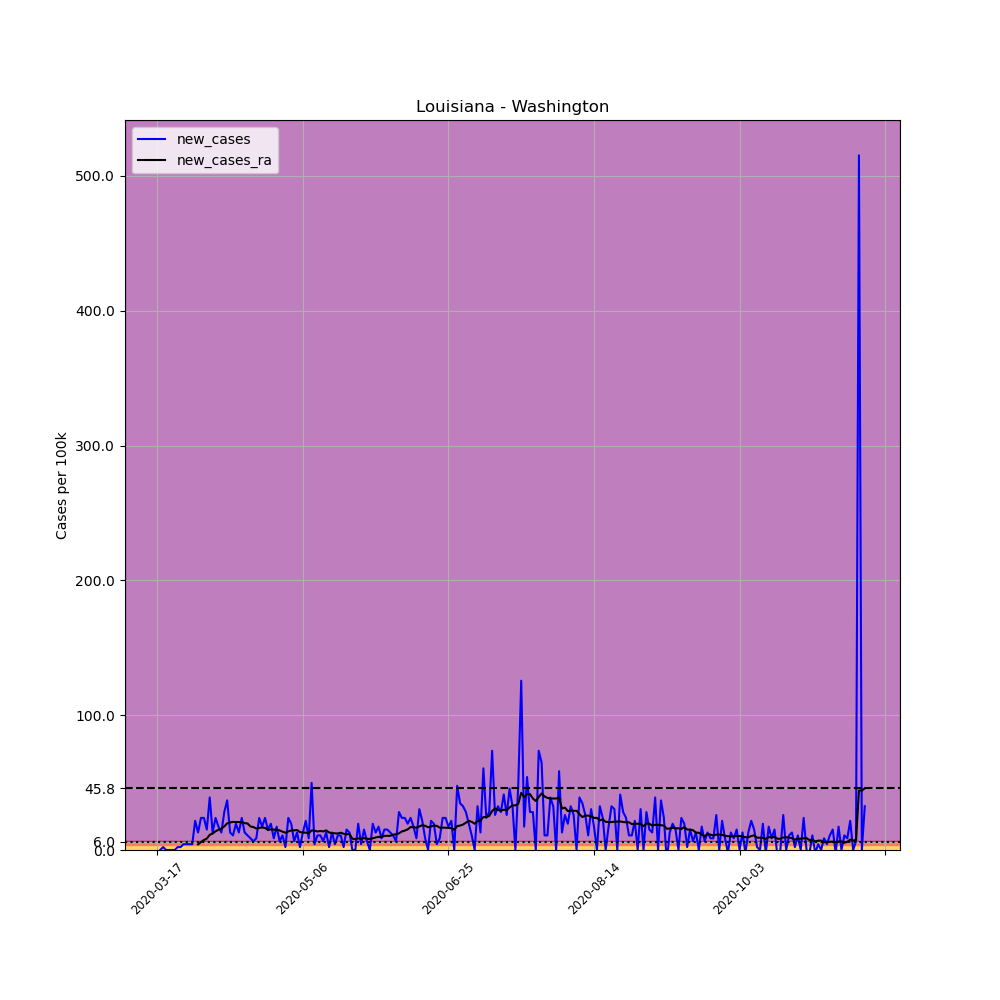

The data file committed next to this chart (first rows):
, date, county, state, fips, cases, deaths, COUNTY, STNAME, CTYNAME, POPESTIMATE2019, per_100k, new_cases, new_cases_ra
122233, 2020-03-17, Washington, Louisiana, 22117, 1, 0, 117, Louisiana, Washington, 46194, 2.165, , 
122234, 2020-03-18, Washington, Louisiana, 22117, 1, 0, 117, Louisiana, Washington, 46194, 2.165, 0.0, 
122235, 2020-03-19, Washington, Louisiana, 22117, 2, 0, 117, Louisiana, Washington, 46194, 4.33, 2.165, 
122236, 2020-03-20, Washington, Louisiana, 22117, 2, 0, 117, Louisiana, Washington, 46194, 4.33, 0.0, 
122237, 2020-03-21, Washington, Louisiana, 22117, 2, 0, 117, Louisiana, Washington, 46194, 4.33, 0.0, 
122238, 2020-03-22, Washington, Louisiana, 22117, 2, 0, 117, Louisiana, Washington, 46194, 4.33, 0.0, 
122239, 2020-03-23, Washington, Louisiana, 22117, 2, 1, 117, Louisiana, Washington, 46194, 4.33, 0.0, 
122240, 2020-03-24, Washington, Louisiana, 22117, 3, 1, 117, Louisiana, Washington, 46194, 6.494, 2.165, 
122241, 2020-03-25, Washington, Louisiana, 22117, 4, 1, 117, Louisiana, Washington, 46194, 8.659, 2.165, 
122242, 2020-03-26, Washington, Louisiana, 22117, 6, 1, 117, Louisiana, Washington, 46194, 12.99, 4.33, 
122243, 2020-03-27, Washington, Louisiana, 22117, 8, 1, 117, Louisiana, Washington, 46194, 17.32, 4.33, 
122244, 2020-03-28, Washington, Louisiana, 22117, 10, 1, 117, Louisiana, Washington, 46194, 21.65, 4.33, 
122245, 2020-03-29, Washington, Louisiana, 22117, 12, 1, 117, Louisiana, Washington, 46194, 25.98, 4.33, 
122246, 2020-03-30, Washington, Louisiana, 22117, 22, 1, 117, Louisiana, Washington, 46194, 47.63, 21.65, 
122247, 2020-03-31, Washington, Louisiana, 22117, 28, 1, 117, Louisiana, Washington, 46194, 60.61, 12.99, 4.175
122248, 2020-04-01, Washington, Louisiana, 22117, 39, 2, 117, Louisiana, Washington, 46194, 84.43, 23.81, 5.876
122249, 2020-04-02, Washington, Louisiana, 22117, 50, 2, 117, Louisiana, Washington, 46194, 108.2, 23.81, 7.422
122250, 2020-04-03, Washington, Louisiana, 22117, 57, 2, 117, Louisiana, Washington, 46194, 123.4, 15.15, 8.505
122251, 2020-04-04, Washington, Louisiana, 22117, 75, 2, 117, Louisiana, Washington, 46194, 162.4, 38.97, 11.29
122252, 2020-04-05, Washington, Louisiana, 22117, 81, 2, 117, Louisiana, Washington, 46194, 175.3, 12.99, 12.22
122253, 2020-04-06, Washington, Louisiana, 22117, 92, 2, 117, Louisiana, Washington, 46194, 199.2, 23.81, 13.92
122254, 2020-04-07, Washington, Louisiana, 22117, 100, 2, 117, Louisiana, Washington, 46194, 216.5, 17.32, 15
122255, 2020-04-08, Washington, Louisiana, 22117, 106, 5, 117, Louisiana, Washington, 46194, 229.5, 12.99, 15.77
122256, 2020-04-09, Washington, Louisiana, 22117, 119, 8, 117, Louisiana, Washington, 46194, 257.6, 28.14, 17.47
122257, 2020-04-10, Washington, Louisiana, 22117, 136, 7, 117, Louisiana, Washington, 46194, 294.4, 36.8, 19.79
122258, 2020-04-11, Washington, Louisiana, 22117, 142, 7, 117, Louisiana, Washington, 46194, 307.4, 12.99, 20.41
122259, 2020-04-12, Washington, Louisiana, 22117, 147, 7, 117, Louisiana, Washington, 46194, 318.2, 10.82, 20.87
122260, 2020-04-13, Washington, Louisiana, 22117, 156, 8, 117, Louisiana, Washington, 46194, 337.7, 19.48, 20.72
122261, 2020-04-14, Washington, Louisiana, 22117, 162, 9, 117, Louisiana, Washington, 46194, 350.7, 12.99, 20.72
122262, 2020-04-15, Washington, Louisiana, 22117, 173, 10, 117, Louisiana, Washington, 46194, 374.5, 23.81, 20.72
122263, 2020-04-16, Washington, Louisiana, 22117, 179, 10, 117, Louisiana, Washington, 46194, 387.5, 12.99, 19.95
122264, 2020-04-17, Washington, Louisiana, 22117, 184, 11, 117, Louisiana, Washington, 46194, 398.3, 10.82, 19.64
122265, 2020-04-18, Washington, Louisiana, 22117, 188, 11, 117, Louisiana, Washington, 46194, 407, 8.659, 17.47
122266, 2020-04-19, Washington, Louisiana, 22117, 191, 11, 117, Louisiana, Washington, 46194, 413.5, 6.494, 17.01
122267, 2020-04-20, Washington, Louisiana, 22117, 195, 11, 117, Louisiana, Washington, 46194, 422.1, 8.659, 15.93
122268, 2020-04-21, Washington, Louisiana, 22117, 206, 13, 117, Louisiana, Washington, 46194, 445.9, 23.81, 16.39
122269, 2020-04-22, Washington, Louisiana, 22117, 214, 13, 117, Louisiana, Washington, 46194, 463.3, 17.32, 16.7
122270, 2020-04-23, Washington, Louisiana, 22117, 225, 13, 117, Louisiana, Washington, 46194, 487.1, 23.81, 16.39
122271, 2020-04-24, Washington, Louisiana, 22117, 232, 14, 117, Louisiana, Washington, 46194, 502.2, 15.15, 14.84
122272, 2020-04-25, Washington, Louisiana, 22117, 241, 14, 117, Louisiana, Washington, 46194, 521.7, 19.48, 15.31
122273, 2020-04-26, Washington, Louisiana, 22117, 245, 14, 117, Louisiana, Washington, 46194, 530.4, 8.659, 15.15
122274, 2020-04-27, Washington, Louisiana, 22117, 253, 18, 117, Louisiana, Washington, 46194, 547.7, 17.32, 15
122275, 2020-04-28, Washington, Louisiana, 22117, 256, 18, 117, Louisiana, Washington, 46194, 554.2, 6.494, 14.53
122276, 2020-04-29, Washington, Louisiana, 22117, 261, 18, 117, Louisiana, Washington, 46194, 565, 10.82, 13.61
122277, 2020-04-30, Washington, Louisiana, 22117, 262, 18, 117, Louisiana, Washington, 46194, 567.2, 2.165, 12.83
122278, 2020-05-01, Washington, Louisiana, 22117, 273, 21, 117, Louisiana, Washington, 46194, 591, 23.81, 13.76
122279, 2020-05-02, Washington, Louisiana, 22117, 282, 21, 117, Louisiana, Washington, 46194, 610.5, 19.48, 14.53
122280, 2020-05-03, Washington, Louisiana, 22117, 285, 21, 117, Louisiana, Washington, 46194, 617, 6.494, 14.53
122281, 2020-05-04, Washington, Louisiana, 22117, 291, 21, 117, Louisiana, Washington, 46194, 630, 12.99, 14.84
122282, 2020-05-05, Washington, Louisiana, 22117, 292, 23, 117, Louisiana, Washington, 46194, 632.1, 2.165, 13.3
122283, 2020-05-06, Washington, Louisiana, 22117, 298, 24, 117, Louisiana, Washington, 46194, 645.1, 12.99, 12.99
122284, 2020-05-07, Washington, Louisiana, 22117, 308, 24, 117, Louisiana, Washington, 46194, 666.8, 21.65, 12.83
122285, 2020-05-08, Washington, Louisiana, 22117, 312, 24, 117, Louisiana, Washington, 46194, 675.4, 8.659, 12.37
122286, 2020-05-09, Washington, Louisiana, 22117, 335, 26, 117, Louisiana, Washington, 46194, 725.2, 49.79, 14.53
122287, 2020-05-10, Washington, Louisiana, 22117, 337, 26, 117, Louisiana, Washington, 46194, 729.5, 4.33, 14.23
122288, 2020-05-11, Washington, Louisiana, 22117, 342, 26, 117, Louisiana, Washington, 46194, 740.4, 10.82, 13.76
122289, 2020-05-12, Washington, Louisiana, 22117, 347, 26, 117, Louisiana, Washington, 46194, 751.2, 10.82, 14.07
122290, 2020-05-13, Washington, Louisiana, 22117, 350, 29, 117, Louisiana, Washington, 46194, 757.7, 6.494, 13.76
122291, 2020-05-14, Washington, Louisiana, 22117, 356, 29, 117, Louisiana, Washington, 46194, 770.7, 12.99, 14.53
122292, 2020-05-15, Washington, Louisiana, 22117, 357, 31, 117, Louisiana, Washington, 46194, 772.8, 2.165, 12.99
... 184 more rows
